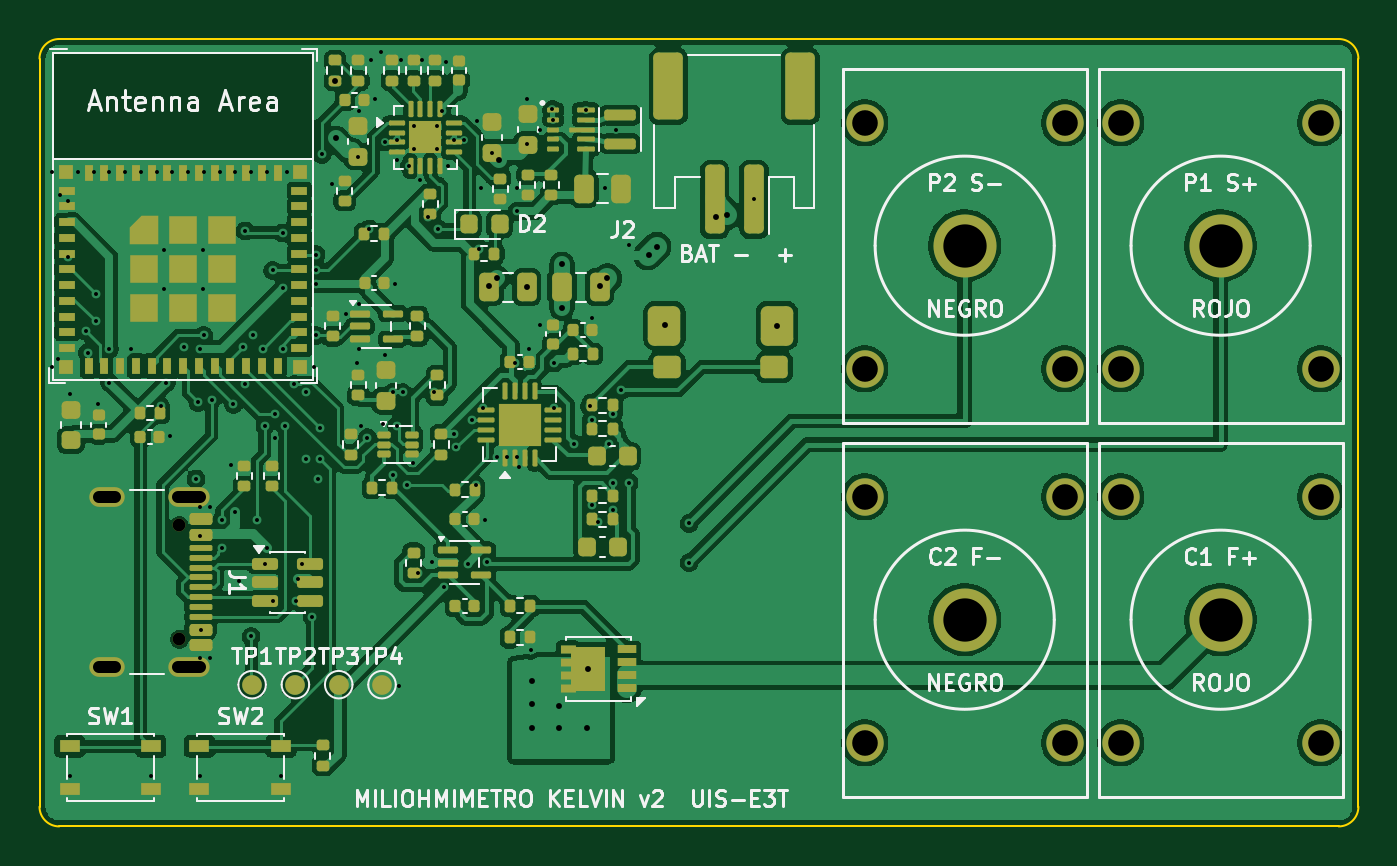
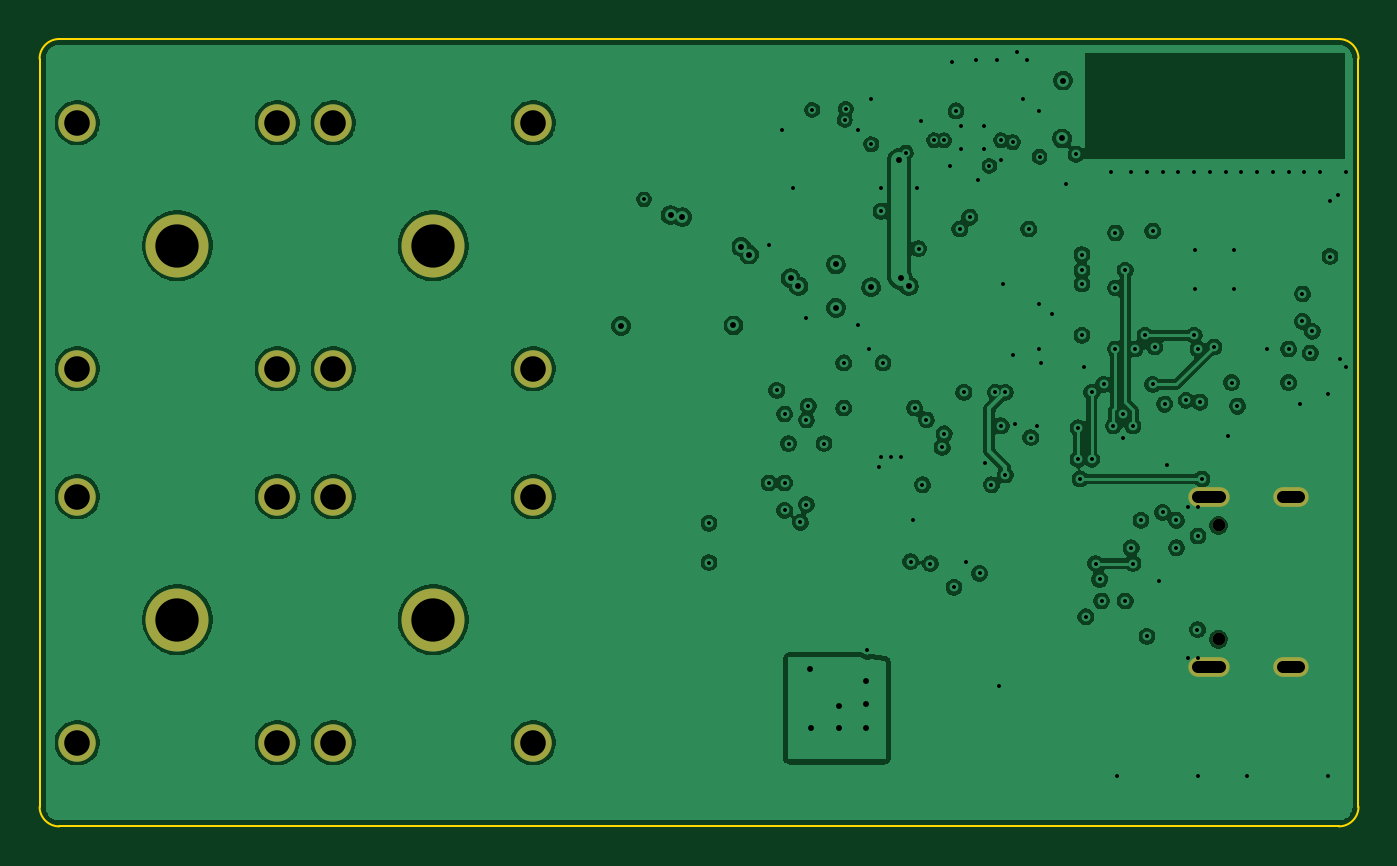
Circuit board: 9 layer files. Board 67.0 x 40.0 mm.
- bottom_copper: ohmetro_v2-B_Cu.gbl (246545 bytes)
- bottom_mask: ohmetro_v2-B_Mask.gbs (1480 bytes)
- bottom_silk: ohmetro_v2-B_Silkscreen.gbo (471 bytes)
- outline: ohmetro_v2-Edge_Cuts.gm1 (1049 bytes)
- top_copper: ohmetro_v2-F_Cu.gtl (326527 bytes)
- top_mask: ohmetro_v2-F_Mask.gts (15238 bytes)
- paste: ohmetro_v2-F_Paste.gtp (14491 bytes)
- top_silk: ohmetro_v2-F_Silkscreen.gto (57352 bytes)
- drill: ohmetro_v2.drl (4760 bytes)

=== bottom_copper: ohmetro_v2-B_Cu.gbl (246545 bytes, source omitted) ===
=== bottom_mask: ohmetro_v2-B_Mask.gbs ===
%TF.GenerationSoftware,KiCad,Pcbnew,10.0.6*%
%TF.CreationDate,2026-11-09T20:59:14-05:00*%
%TF.ProjectId,ohmetro_v2,6f686d65-7472-46f5-9f76-322e6b696361,rev?*%
%TF.SameCoordinates,Original*%
%TF.FileFunction,Soldermask,Bot*%
%TF.FilePolarity,Negative*%
%FSLAX46Y46*%
G04 Gerber Fmt 4.6, Leading zero omitted, Abs format (unit mm)*
G04 Created by KiCad (PCBNEW 10.0.6) date 2026-11-09 20:59:14*
%MOMM*%
%LPD*%
G01*
G04 APERTURE LIST*
%ADD10C,1.900000*%
%ADD11C,3.200000*%
%ADD12C,0.650000*%
%ADD13O,2.100000X1.000000*%
%ADD14O,1.800000X1.000000*%
G04 APERTURE END LIST*
D10*
%TO.C,J6*%
X141920000Y-104250000D03*
X141920000Y-116750000D03*
D11*
X147000000Y-110500000D03*
D10*
X152080000Y-104250000D03*
X152080000Y-116750000D03*
%TD*%
%TO.C,J7*%
X141920000Y-123250000D03*
X141920000Y-135750000D03*
D11*
X147000000Y-129500000D03*
D10*
X152080000Y-123250000D03*
X152080000Y-135750000D03*
%TD*%
D12*
%TO.C,J1*%
X107105000Y-124710000D03*
X107105000Y-130490000D03*
D13*
X107605000Y-123280000D03*
D14*
X103425000Y-123280000D03*
D13*
X107605000Y-131920000D03*
D14*
X103425000Y-131920000D03*
%TD*%
D10*
%TO.C,J4*%
X154920000Y-123250000D03*
X154920000Y-135750000D03*
D11*
X160000000Y-129500000D03*
D10*
X165080000Y-123250000D03*
X165080000Y-135750000D03*
%TD*%
%TO.C,J5*%
X154920000Y-104250000D03*
X154920000Y-116750000D03*
D11*
X160000000Y-110500000D03*
D10*
X165080000Y-104250000D03*
X165080000Y-116750000D03*
%TD*%
M02*

=== bottom_silk: ohmetro_v2-B_Silkscreen.gbo ===
%TF.GenerationSoftware,KiCad,Pcbnew,10.0.6*%
%TF.CreationDate,2026-11-09T20:59:14-05:00*%
%TF.ProjectId,ohmetro_v2,6f686d65-7472-46f5-9f76-322e6b696361,rev?*%
%TF.SameCoordinates,Original*%
%TF.FileFunction,Legend,Bot*%
%TF.FilePolarity,Positive*%
%FSLAX46Y46*%
G04 Gerber Fmt 4.6, Leading zero omitted, Abs format (unit mm)*
G04 Created by KiCad (PCBNEW 10.0.6) date 2026-11-09 20:59:14*
%MOMM*%
%LPD*%
G01*
G04 APERTURE LIST*
G04 APERTURE END LIST*
M02*

=== outline: ohmetro_v2-Edge_Cuts.gm1 ===
%TF.GenerationSoftware,KiCad,Pcbnew,10.0.6*%
%TF.CreationDate,2026-11-09T20:59:14-05:00*%
%TF.ProjectId,ohmetro_v2,6f686d65-7472-46f5-9f76-322e6b696361,rev?*%
%TF.SameCoordinates,Original*%
%TF.FileFunction,Profile,NP*%
%FSLAX46Y46*%
G04 Gerber Fmt 4.6, Leading zero omitted, Abs format (unit mm)*
G04 Created by KiCad (PCBNEW 10.0.6) date 2026-11-09 20:59:14*
%MOMM*%
%LPD*%
G01*
G04 APERTURE LIST*
%TA.AperFunction,Profile*%
%ADD10C,0.100000*%
%TD*%
G04 APERTURE END LIST*
D10*
X100000000Y-101000000D02*
G75*
G02*
X101000000Y-100000000I1000000J0D01*
G01*
X100000000Y-139000000D02*
X100000000Y-101000000D01*
X101000000Y-100000000D02*
X166000000Y-100000000D01*
X101000000Y-140000000D02*
G75*
G02*
X100000000Y-139000000I0J1000000D01*
G01*
X166000000Y-100000000D02*
G75*
G02*
X167000000Y-101000000I0J-1000000D01*
G01*
X166000000Y-140000000D02*
X101000000Y-140000000D01*
X167000000Y-101000000D02*
X167000000Y-139000000D01*
X167000000Y-139000000D02*
G75*
G02*
X166000000Y-140000000I-1000000J0D01*
G01*
M02*

=== top_copper: ohmetro_v2-F_Cu.gtl (326527 bytes, source omitted) ===
=== top_mask: ohmetro_v2-F_Mask.gts (15238 bytes, source omitted) ===
=== paste: ohmetro_v2-F_Paste.gtp (14491 bytes, source omitted) ===
=== top_silk: ohmetro_v2-F_Silkscreen.gto (57352 bytes, source omitted) ===
=== drill: ohmetro_v2.drl ===
M48
; DRILL file KiCad 10.0.6 date 2026-11-09T20:59:15
; FORMAT={-:-/ absolute / metric / decimal}
; #@! TF.CreationDate,2026-11-09T20:59:15-05:00
; #@! TF.GenerationSoftware,Kicad,Pcbnew,10.0.6
; #@! TF.FileFunction,MixedPlating,1,4
FMAT,2
METRIC
; #@! TA.AperFunction,Plated,PTH,ViaDrill
T1C0.200
; #@! TA.AperFunction,Plated,PTH,ComponentDrill
T2C0.200
; #@! TA.AperFunction,Plated,PTH,ViaDrill
T3C0.300
; #@! TA.AperFunction,Plated,PTH,ComponentDrill
T4C0.600
; #@! TA.AperFunction,Plated,PTH,ComponentDrill
T5C1.300
; #@! TA.AperFunction,Plated,PTH,ComponentDrill
T6C2.200
; #@! TA.AperFunction,NonPlated,NPTH,ComponentDrill
T7C0.650
%
G90
G05
T1
X100.65Y-106.75
X100.65Y-116.65
X100.95Y-116.25
X101.05Y-107.95
X101.45Y-108.25
X101.45Y-111.05
X101.55Y-118.05
X101.55Y-137.45
X101.95Y-106.75
X102.35Y-114.85
X102.45Y-115.95
X102.75Y-106.75
X102.85Y-112.95
X102.85Y-114.35
X102.95Y-118.55
X103.55Y-106.75
X103.55Y-115.75
X103.55Y-117.45
X104.35Y-106.75
X104.65Y-115.75
X105.15Y-106.75
X105.65Y-137.45
X105.95Y-106.75
X106.15Y-118.65
X106.315Y-110.71
X106.315Y-112.685
X106.45Y-117.45
X106.65Y-120.15
X106.75Y-106.75
X107.35Y-115.65
X107.55Y-106.75
X107.95Y-122.35
X108.05Y-118.45
X108.15Y-115.75
X108.15Y-123.75
X108.15Y-125.25
X108.15Y-131.45
X108.15Y-137.45
X108.18Y-130.0
X108.29Y-110.71
X108.29Y-112.685
X108.35Y-106.75
X108.35Y-115.05
X108.65Y-123.75
X108.65Y-131.45
X108.75Y-118.35
X109.15Y-106.75
X109.25Y-124.45
X109.25Y-125.85
X109.75Y-121.65
X109.85Y-118.55
X109.95Y-106.75
X109.95Y-124.05
X110.15Y-127.55
X110.35Y-115.65
X110.45Y-109.75
X110.45Y-117.55
X110.75Y-106.75
X110.75Y-130.35
X110.85Y-115.05
X111.05Y-124.45
X111.35Y-115.75
X111.45Y-119.65
X111.462Y-126.65
X111.55Y-106.75
X111.55Y-125.85
X111.85Y-111.75
X111.85Y-128.55
X111.95Y-119.05
X111.95Y-120.25
X112.25Y-137.45
X112.35Y-109.85
X112.35Y-112.65
X112.35Y-115.75
X112.45Y-119.65
X112.55Y-106.75
X112.95Y-117.55
X113.05Y-128.55
X113.15Y-127.45
X113.35Y-126.65
X113.55Y-117.95
X113.55Y-121.35
X113.85Y-129.35
X113.95Y-116.65
X114.05Y-110.95
X114.05Y-111.75
X114.05Y-112.45
X114.05Y-115.05
X114.15Y-122.35
X114.25Y-119.75
X114.25Y-121.35
X114.35Y-105.85
X114.85Y-107.35
X115.55Y-113.95
X116.15Y-116.45
X116.2Y-105.975
X116.25Y-103.65
X116.25Y-113.45
X116.25Y-115.75
X116.35Y-119.65
X116.65Y-120.25
X116.75Y-109.65
X116.85Y-101.05
X117.05Y-103.05
X117.35Y-100.65
X117.45Y-119.55
X117.55Y-105.25
X117.55Y-116.05
X117.95Y-117.95
X117.95Y-122.15
X118.05Y-112.45
X118.15Y-105.15
X118.15Y-106.15
X118.15Y-119.65
X118.25Y-132.85
X118.35Y-101.05
X118.45Y-117.95
X118.65Y-122.65
X118.75Y-106.45
X118.95Y-121.55
X119.25Y-127.15
X119.35Y-107.15
X119.45Y-101.05
X119.75Y-109.05
X119.95Y-126.55
X120.05Y-117.95
X120.25Y-109.65
X120.45Y-103.65
X120.55Y-127.85
X120.65Y-101.15
X120.75Y-106.45
X121.05Y-105.15
X121.05Y-120.05
X121.15Y-120.75
X121.55Y-105.15
X121.75Y-126.65
X121.95Y-119.35
X122.15Y-122.65
X122.25Y-104.15
X122.35Y-110.65
X122.45Y-107.55
X122.55Y-118.75
X122.65Y-124.45
X122.75Y-126.55
X123.0Y-105.775
X123.25Y-121.25
X123.75Y-121.25
X124.15Y-116.45
X124.25Y-107.55
X124.25Y-108.75
X124.25Y-121.25
X124.35Y-121.75
X124.75Y-103.05
X124.75Y-105.35
X124.85Y-115.75
X124.95Y-131.05
X125.45Y-104.6
X125.45Y-114.55
X126.05Y-103.55
X126.1Y-104.1
X126.15Y-116.45
X126.15Y-118.75
X127.15Y-120.55
X127.75Y-103.6
X127.95Y-118.65
X128.05Y-114.15
X128.05Y-119.35
X128.05Y-123.65
X128.35Y-124.55
X128.75Y-107.55
X128.95Y-120.55
X129.15Y-119.05
X129.15Y-122.55
X129.15Y-123.95
X129.3Y-104.6
X129.55Y-117.85
X129.95Y-110.45
X129.95Y-122.55
X133.0Y-124.6
X133.0Y-126.6
X136.3Y-108.15
T2
X119.01Y-104.41
X119.01Y-105.59
X120.19Y-104.41
X120.19Y-105.59
T3
X115.0Y-102.11
X115.05Y-105.05
X122.85Y-112.55
X123.25Y-112.15
X123.35Y-106.15
X124.75Y-112.6
X125.0Y-132.6
X125.0Y-133.8
X125.0Y-135.0
X126.4Y-133.9
X126.4Y-135.0
X126.55Y-111.45
X126.55Y-113.65
X127.8Y-135.0
X127.843Y-132.0
X128.45Y-112.55
X128.85Y-112.15
X130.95Y-110.95
X131.35Y-110.55
X131.75Y-114.55
X134.35Y-109.05
X134.95Y-108.95
X137.455Y-114.565
T5
X141.92Y-104.25
X141.92Y-116.75
X141.92Y-123.25
X141.92Y-135.75
X152.08Y-104.25
X152.08Y-116.75
X152.08Y-123.25
X152.08Y-135.75
X154.92Y-104.25
X154.92Y-116.75
X154.92Y-123.25
X154.92Y-135.75
X165.08Y-104.25
X165.08Y-116.75
X165.08Y-123.25
X165.08Y-135.75
T6
X147.0Y-110.5
X147.0Y-129.5
X160.0Y-110.5
X160.0Y-129.5
T7
X107.105Y-124.71
X107.105Y-130.49
T4
X103.825Y-123.28G85X103.025Y-123.28
G05
X103.825Y-131.92G85X103.025Y-131.92
G05
X108.155Y-123.28G85X107.055Y-123.28
G05
X108.155Y-131.92G85X107.055Y-131.92
G05
M30
